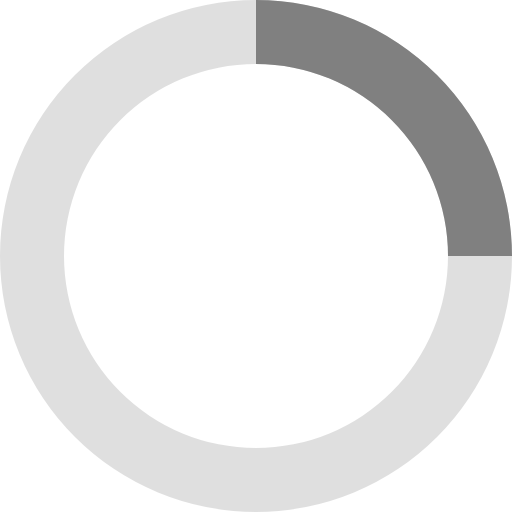
t = 0.00 s
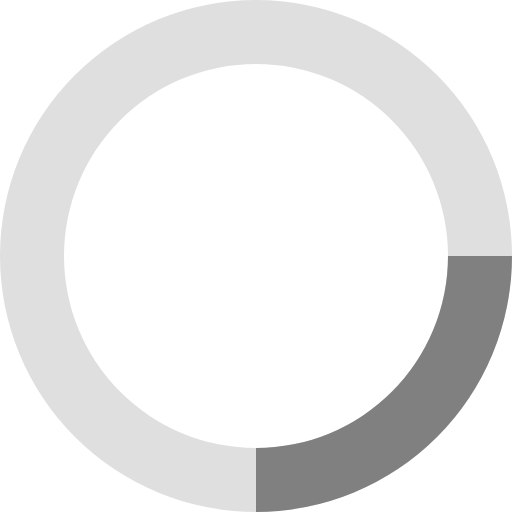
t = 0.20 s
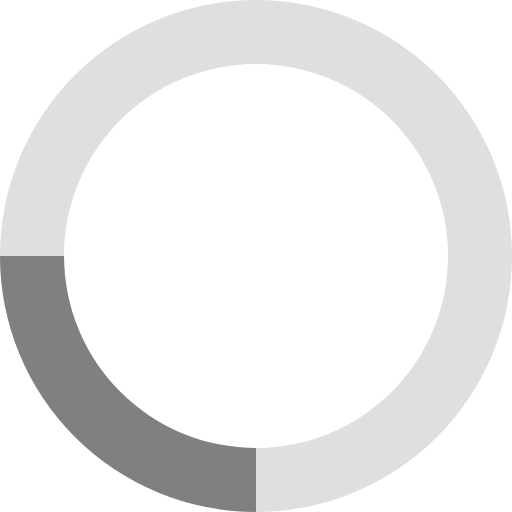
t = 0.40 s
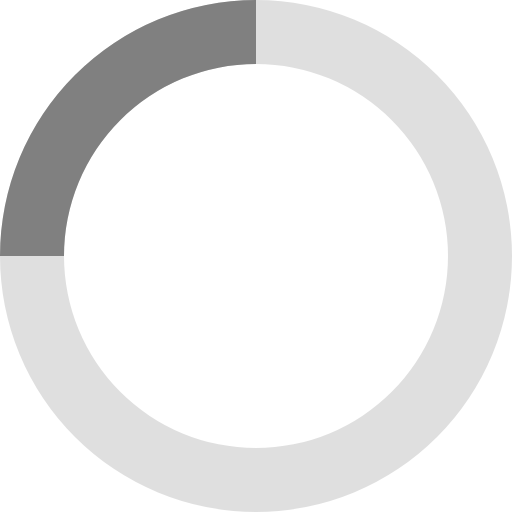
t = 0.60 s

The animated SVG that drew these frames (rendered in a browser with its animation timeline set to each time). Animation: 1 SMIL element (animateTransform=1); one cycle of 0.80 s, repeats indefinitely.

<svg xmlns="http://www.w3.org/2000/svg" version="1.1" viewBox="0 0 32 32" width="32" height="32" fill="grey" id="loading-spin">
  <path opacity=".25" d="M16 0 A16 16 0 0 0 16 32 A16 16 0 0 0 16 0 M16 4 A12 12 0 0 1 16 28 A12 12 0 0 1 16 4"/>
  <path d="M16 0 A16 16 0 0 1 32 16 L28 16 A12 12 0 0 0 16 4z">
    <animateTransform attributeName="transform" type="rotate" from="0 16 16" to="360 16 16" dur="0.8s" repeatCount="indefinite" />
  </path>
</svg>
